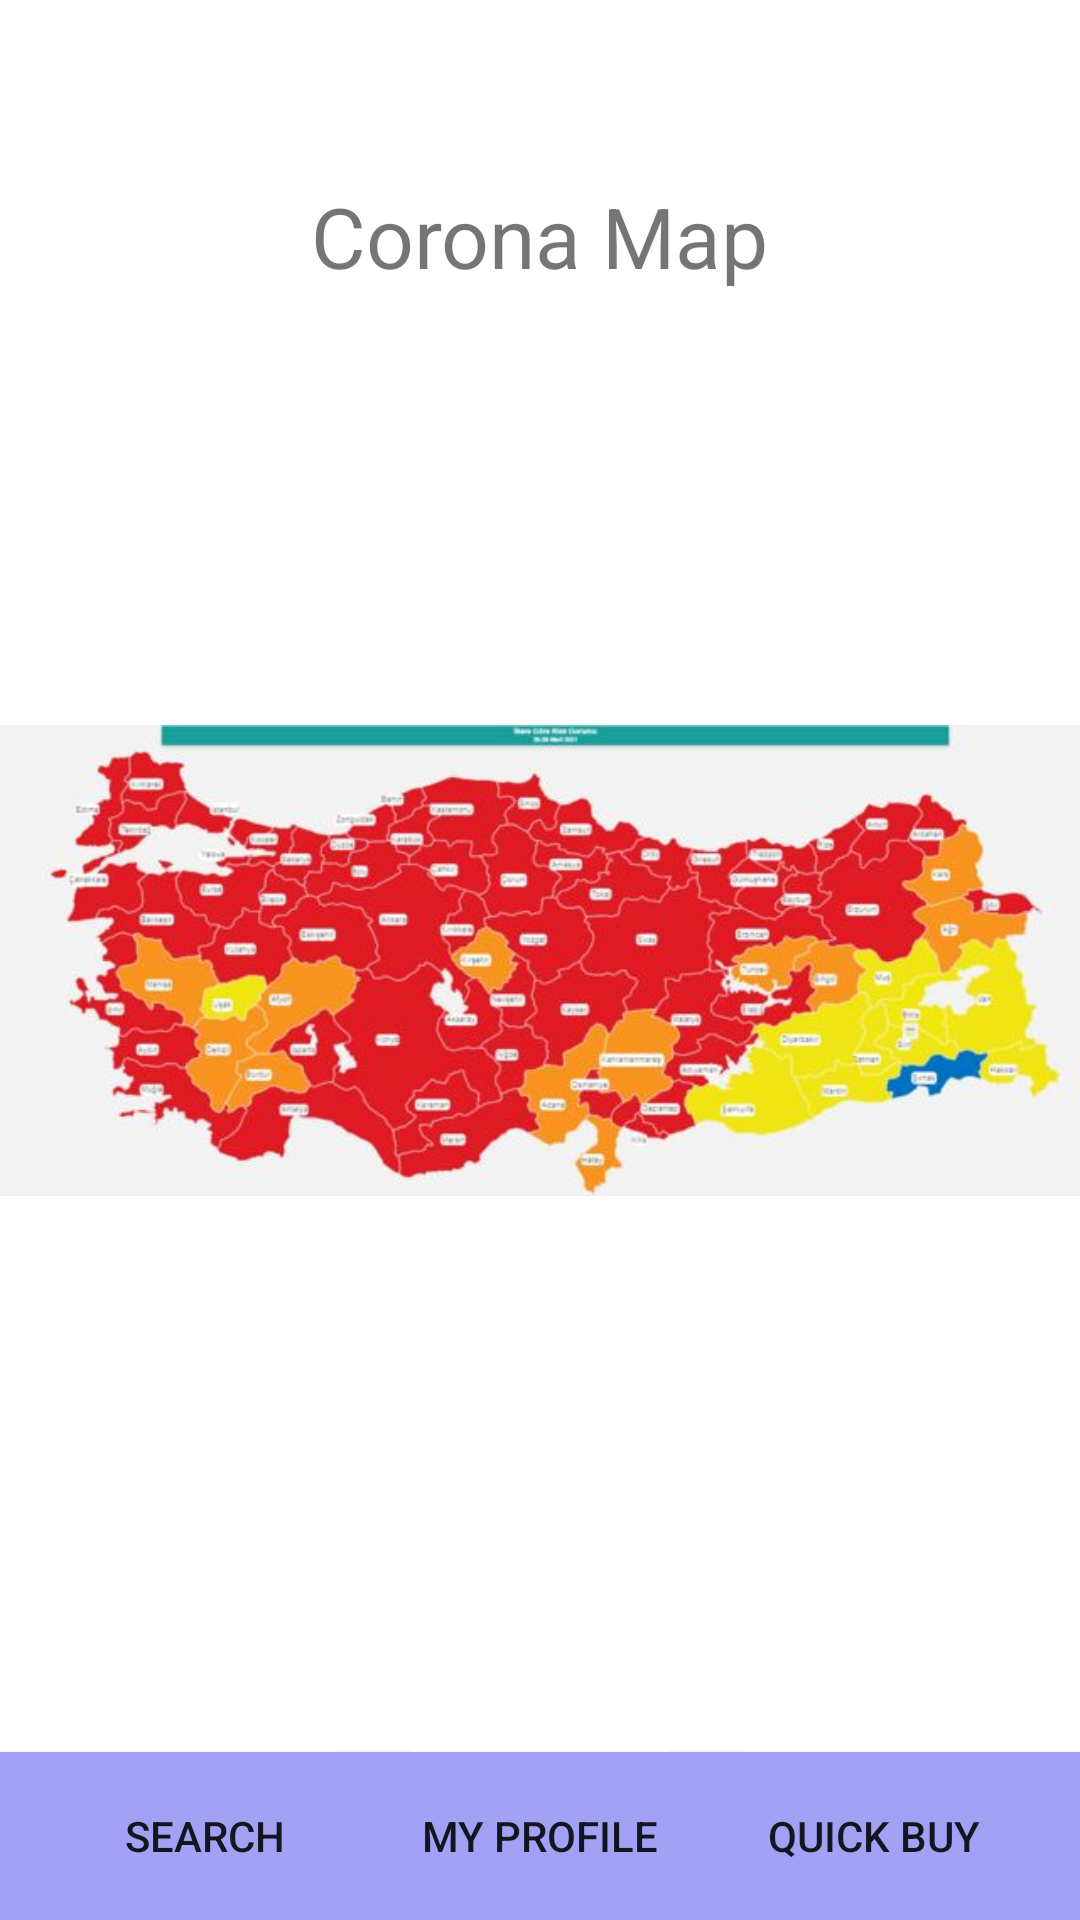

The Android layout XML behind this screen, and the referenced resources:
<!-- AndroidManifest.xml: application theme Theme.AdminPanelNew -->
<!-- res/layout/activity_corona_map.xml -->
<?xml version="1.0" encoding="utf-8"?>
<androidx.constraintlayout.widget.ConstraintLayout xmlns:android="http://schemas.android.com/apk/res/android"
    xmlns:app="http://schemas.android.com/apk/res-auto"
    xmlns:tools="http://schemas.android.com/tools"
    android:layout_width="match_parent"
    android:layout_height="match_parent"
    tools:context=".Corona_Map">

    <Button
        android:id="@+id/MyProfileButton"
        app:backgroundTint="@color/lilac"
        app:layout_constraintBottom_toBottomOf="parent"
        app:layout_constraintEnd_toEndOf="parent"
        app:layout_constraintStart_toStartOf="parent"
        android:layout_width="138dp"
        android:layout_height="56dp"
        android:background="@color/lilac"
        android:insetBottom="0dp"
        android:text="@string/MyProfileButtonName"
        tools:layout_editor_absoluteX="136dp"
        tools:layout_editor_absoluteY="674dp" />

    <Button
        android:id="@+id/QuickBuyButton"
        app:backgroundTint="@color/lilac"
        app:layout_constraintBottom_toBottomOf="parent"
        app:layout_constraintEnd_toEndOf="parent"
        android:layout_width="137dp"
        android:layout_height="56dp"
        android:background="@color/lilac"
        android:insetBottom="0dp"
        android:text="@string/QuickBuyButtonName"
        tools:layout_editor_absoluteX="274dp"
        tools:layout_editor_absoluteY="674dp" />

    <Button
        android:id="@+id/SearchButton"
        android:layout_width="137dp"
        android:layout_height="56dp"
        android:background="@color/lilac"
        android:insetBottom="0dp"
        android:text="@string/searchButtonName"
        app:backgroundTint="@color/lilac"
        app:layout_constraintBottom_toBottomOf="parent"
        app:layout_constraintStart_toStartOf="parent" />

    <TextView
        android:id="@+id/textView"
        android:layout_width="wrap_content"
        android:layout_height="wrap_content"
        android:layout_marginTop="60dp"
        android:text="@string/CoronaMap"
        android:textSize="28sp"
        app:layout_constraintEnd_toEndOf="parent"
        app:layout_constraintStart_toStartOf="parent"
        app:layout_constraintTop_toTopOf="parent" />

    <ImageView
        android:id="@+id/imageView"
        android:layout_width="wrap_content"
        android:layout_height="wrap_content"
        app:layout_constraintBottom_toBottomOf="parent"
        app:layout_constraintEnd_toEndOf="parent"
        app:layout_constraintStart_toStartOf="parent"
        app:layout_constraintTop_toTopOf="parent"
        app:srcCompat="@drawable/corona" />

</androidx.constraintlayout.widget.ConstraintLayout>
<!-- resources referenced by this layout -->
<resources>
  <color name="lilac">#A3A1F5</color>
  <!-- drawable corona: jpg bitmap (drawable, 38017 bytes) -->
  <string name="CoronaMap">Corona Map</string>
  <string name="MyProfileButtonName">MY PROFILE</string>
  <string name="QuickBuyButtonName">QUICK BUY</string>
  <string name="searchButtonName">SEARCH</string>
  <style name="Theme.AdminPanelNew" parent="Theme.MaterialComponents.DayNight.DarkActionBar">
          
          <item name="colorPrimary">@color/purple_500</item>
          <item name="colorPrimaryVariant">@color/purple_700</item>
          <item name="colorOnPrimary">@color/white</item>
          
          <item name="colorSecondary">@color/teal_200</item>
          <item name="colorSecondaryVariant">@color/teal_700</item>
          <item name="colorOnSecondary">@color/black</item>
          
          <item name="android:statusBarColor" tools:targetApi="l">?attr/colorPrimaryVariant</item>
          
      </style>
  <color name="purple_500">#A3A1F5</color>
  <color name="purple_700">#FF3700B3</color>
  <color name="white">#FFFFFFFF</color>
  <color name="teal_200">#FF03DAC5</color>
  <color name="teal_700">#FF018786</color>
  <color name="black">#FF000000</color>
</resources>
